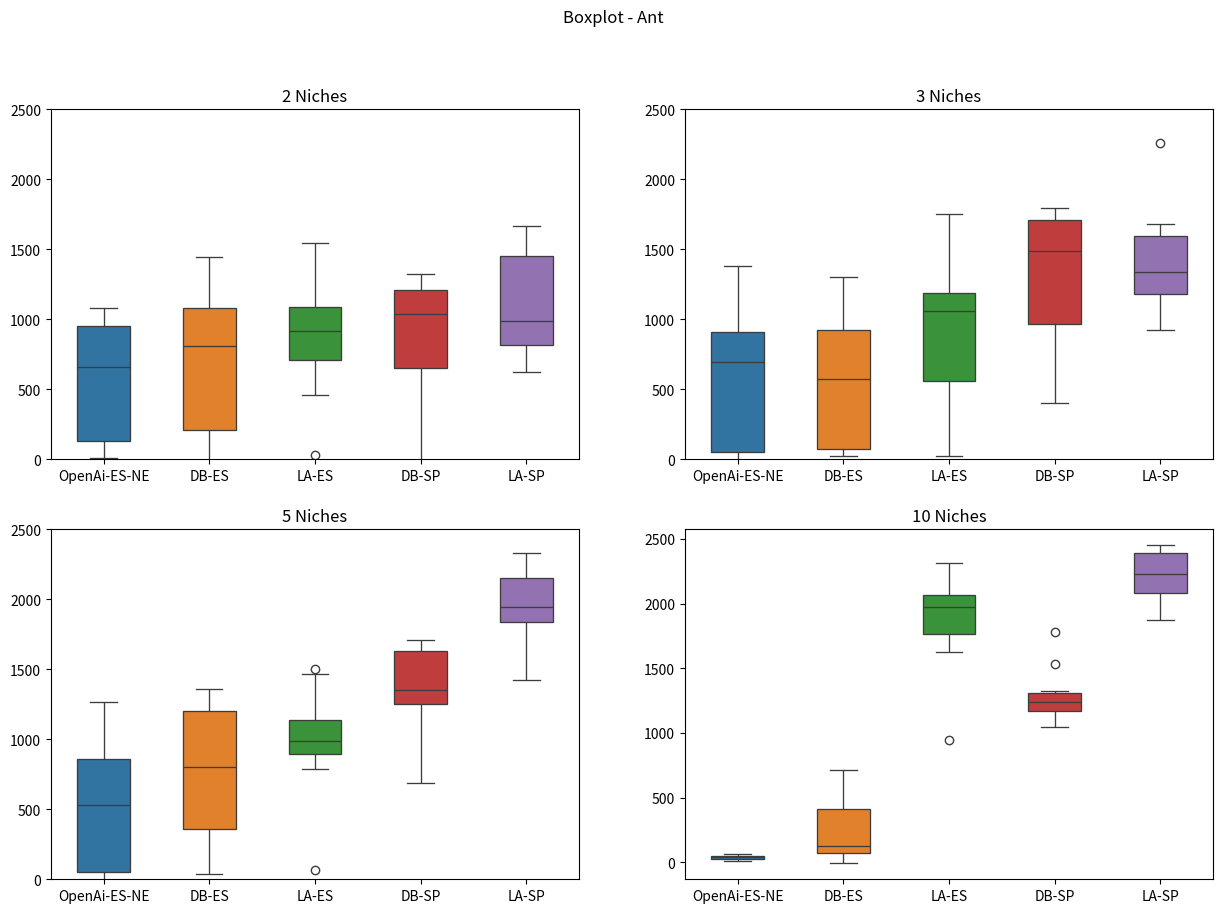

This chart was generated by the following Python code:
import matplotlib.pyplot as plt

import seaborn as sns

brenda = [569.79 , 967.32 , 73.61  , 13.81  , 1078.41, 745.15 , 916.23 , 5.91 , 1010.00, 301.26 ]
davi = [897.15 , 714.81 , 1292.23, 1446.27, 661.58 , 17.92  , 57.24  , -2.33  , 923.54 , 1136.67]
#random_davi = [706.64 , 1476.61, 702.85 , 1251.74, 441.51 , 10.39  , 75.43  , 1108.53, 724.01 , 1006.32]
larissa = [802.03 , 459.78 , 832.09 , 993.79 , 1099.31, 1544.66, 1053.97, 676.16 , 30.99  , 1222.83]
super_davi = [1075.94, 299.93 , 905.49 , 1211.24, -43.59 , 992.92 , 1197.40, 562.78 , 1239.50, 1323.91]
super_larissa = [1668.10, 877.70 , 1409.08, 623.21 , 1467.29, 745.22 , 981.61 , 1473.59, 991.49 , 792.80 ]

brenda2 = [-3.97  , 1383.64, 876.14 , 806.64 , 12.00  , 41.79  , 71.94  , 922.53 , 587.43 , 947.58 ]
davi2 = [959.29 , 402.03 , 24.88  , 934.61 , 23.99  , 30.69  , 200.19 , 1303.07, 751.27 , 883.58 ]
larissa2 = [293.90 , 1214.84, 534.91 , 638.72 , 1752.58, 23.67  , 1062.83, 1055.44, 1288.65, 1109.48]
super_davi2 = [1504.18, 400.26 , 1465.00, 1034.55, 1797.58, 946.51 , 899.04 , 1618.91, 1797.89, 1737.46]
super_larissa2 = [1494.09, 956.88 , 1636.86, 1336.67, 1199.77, 926.09 , 1160.42, 1558.24, 1280.56, 2256.17, 1680.66]

brenda5 = [751.08 , 820.54 , -7.93  , 48.70  , 3.97   , 875.85 , 1264.78, 55.18  , 1085.41, 315.30 ]
davi5 = [65.63  , 34.13  , 1143.82, 381.57 , 1220.91, 1237.89, 1126.28, 475.03 , 352.81 , 1360.22]
larissa5 = [1042.23, 986.44 , 1463.42, 788.16 , 866.81 , 1501.53, 64.26  , 983.56 , 1164.84, 985.55 ]
super_davi5 = [1300.20, 1659.51, 1666.34, 1246.22, 1705.65, 1255.89, 684.52 , 982.67 , 1556.87, 1410.08]
super_larissa5 = [1891.03, 2169.31, 2091.71, 1827.65, 1878.88, 2181.62, 2329.85, 1426.50, 1999.50, 1645.97]

brenda10 = [46.22 ,65.06 ,52.05 ,23.00 ,52.17 ,37.42 ,44.29 ,18.54 ,24.89 ,10.73]
davi10 = [96.84 , -7.82 , 50.14 , 153.10, 482.97, 78.16 , 65.86 , 191.77, 717.60, 579.02]
larissa10 = [2049.02 ,1989.27 ,1761.93 ,2314.13 ,1956.24 ,942.76  ,2253.62 ,1627.53 ,2072.80 ,1792.51]
super_davi10 = [1148.55 ,1232.64 ,1325.25 ,1113.42 ,1779.86 ,1049.20 ,1247.03 ,1276.91 ,1534.24 ,1227.99]
super_larissa10 = [2177.77, 2452.94, 1895.77, 2076.73, 2284.56, 2111.33, 2382.91, 2411.67, 1876.22, 2400.18]


data = [[brenda,  davi, larissa, super_davi, super_larissa],
        [brenda2,  davi2, larissa2, super_davi2, super_larissa2],
        [brenda5,  davi5, larissa5, super_davi5, super_larissa5],
        [brenda10,  davi10, larissa10, super_davi10, super_larissa10]]

fig, axes = plt.subplots(2, 2, figsize=(15, 10)) 

fig.suptitle('Boxplot - Ant')

axes[0, 0].set_title('2 Niches')
sea = sns.boxplot(ax=axes[0, 0], data=data[0], width=(0.5), linewidth=(0.95))
sea.set(xticklabels=['OpenAi-ES-NE', 'DB-ES', 'LA-ES', 'DB-SP', 'LA-SP'])
sea.set_ylim([0, 2500])

axes[0, 1].set_title('3 Niches')
sea = sns.boxplot(ax=axes[0, 1], data=data[1], width=(0.5), linewidth=(0.95))
sea.set(xticklabels=['OpenAi-ES-NE', 'DB-ES', 'LA-ES', 'DB-SP', 'LA-SP'])
sea.set_ylim([0, 2500])

axes[1, 0].set_title('5 Niches')
sea = sns.boxplot(ax=axes[1, 0], data=data[2], width=(0.5), linewidth=(0.95))
sea.set(xticklabels=['OpenAi-ES-NE', 'DB-ES', 'LA-ES', 'DB-SP', 'LA-SP'])
sea.set_ylim([0, 2500])

axes[1, 1].set_title('10 Niches')
sea = sns.boxplot(ax=axes[1, 1], data=data[3], width=(0.5), linewidth=(0.95))
sea.set(xticklabels=['OpenAi-ES-NE', 'DB-ES', 'LA-ES', 'DB-SP', 'LA-SP'])

plt.savefig('ant.png')
